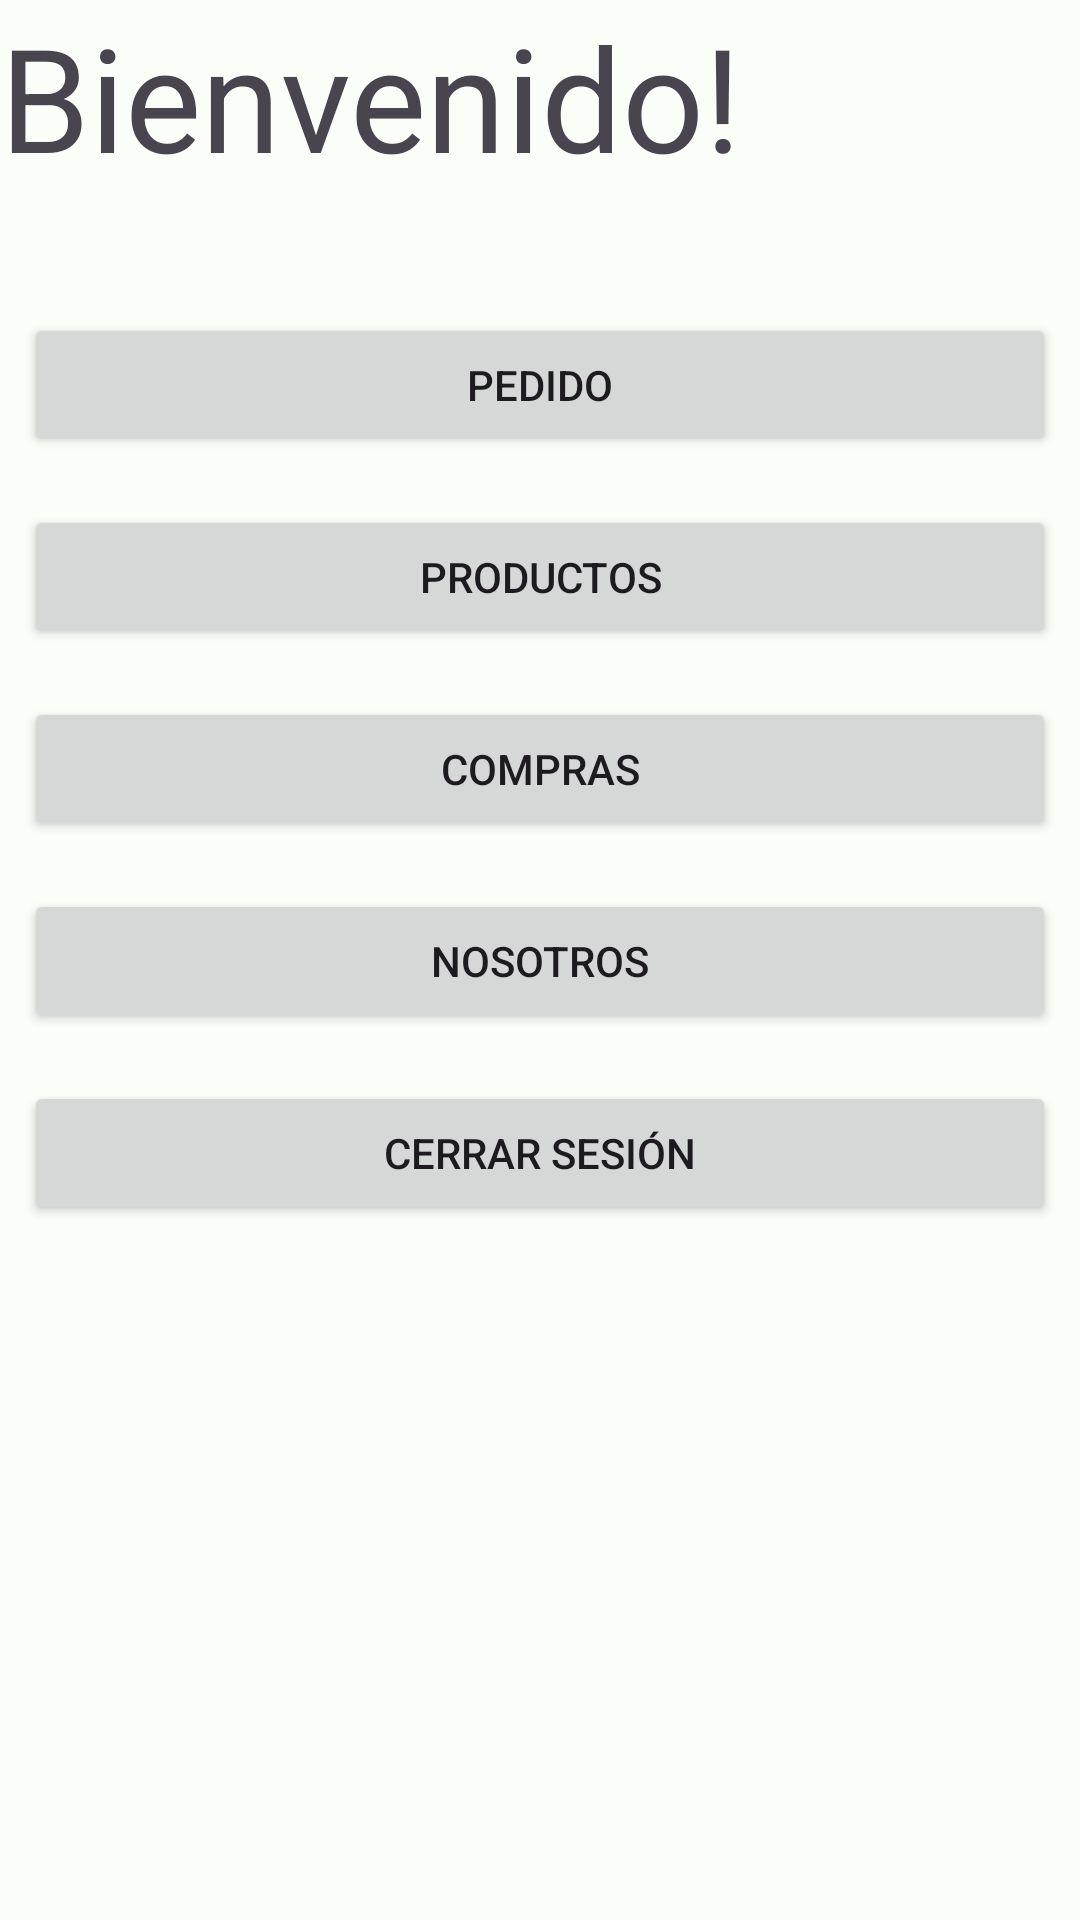

Here is an Android app screen rendered from its layout file. Give the layout XML and the strings, colors and styles it references.
<!-- AndroidManifest.xml: application theme Theme.Practica7 -->
<!-- res/layout/main_menu.xml -->
<?xml version="1.0" encoding="utf-8"?>
<androidx.constraintlayout.widget.ConstraintLayout xmlns:android="http://schemas.android.com/apk/res/android"
    xmlns:app="http://schemas.android.com/apk/res-auto"
    xmlns:tools="http://schemas.android.com/tools"
    android:layout_width="match_parent"
    android:layout_height="match_parent"
    android:layout_margin="16dp"
    tools:context=".activities.MainMenuActivity">

    <LinearLayout
        android:layout_width="match_parent"
        android:layout_height="match_parent"
        android:orientation="vertical"
        app:layout_constraintBottom_toBottomOf="parent"
        app:layout_constraintEnd_toEndOf="parent"
        app:layout_constraintStart_toStartOf="parent"
        app:layout_constraintTop_toTopOf="parent">

        <TextView
            android:id="@+id/welcome_text"
            android:layout_width="match_parent"
            android:layout_height="wrap_content"
            android:text="@string/welcome_text_label"
            android:textSize="48sp"/>

        <Space
            android:layout_width="match_parent"
            android:layout_height="32dp" />

        <Button
            android:id="@+id/order_button"
            android:layout_width="match_parent"
            android:layout_height="wrap_content"
            android:text="@string/order_button_label"
            android:layout_margin="8dp"/>
        <Button
            android:id="@+id/products_button"
            android:layout_width="match_parent"
            android:layout_height="wrap_content"
            android:text="@string/products_button_label"
            android:layout_margin="8dp"/>
        <Button
            android:id="@+id/orders_button"
            android:layout_width="match_parent"
            android:layout_height="wrap_content"
            android:text="@string/orders_button_label"
            android:layout_margin="8dp"/>
        <Button
            android:id="@+id/about_button"
            android:layout_width="match_parent"
            android:layout_height="wrap_content"
            android:text="@string/about_button_label"
            android:layout_margin="8dp"/>
        <Button
            android:id="@+id/logout_button"
            android:layout_width="match_parent"
            android:layout_height="wrap_content"
            android:text="@string/logout_button_label"
            android:layout_margin="8dp"/>
    </LinearLayout>
</androidx.constraintlayout.widget.ConstraintLayout>
<!-- resources referenced by this layout -->
<resources>
  <string name="about_button_label">Nosotros</string>
  <string name="logout_button_label">Cerrar sesión</string>
  <string name="order_button_label">Pedido</string>
  <string name="orders_button_label">Compras</string>
  <string name="products_button_label">Productos</string>
  <string name="welcome_text_label">Bienvenido!</string>
  <style name="Theme.Practica7" parent="Base.Theme.Practica7" />
  <color name="md_theme_light_primary">#006C53</color>
  <color name="md_theme_light_onPrimary">#FFFFFF</color>
  <color name="md_theme_light_primaryContainer">#64FBCE</color>
  <color name="md_theme_light_onPrimaryContainer">#002117</color>
  <color name="md_theme_light_secondary">#00696E</color>
  <color name="md_theme_light_onSecondary">#FFFFFF</color>
  <color name="md_theme_light_secondaryContainer">#6FF6FE</color>
  <color name="md_theme_light_onSecondaryContainer">#002021</color>
  <color name="md_theme_light_tertiary">#9B4523</color>
  <color name="md_theme_light_onTertiary">#FFFFFF</color>
  <color name="md_theme_light_tertiaryContainer">#FFDBCF</color>
  <color name="md_theme_light_onTertiaryContainer">#380D00</color>
  <color name="md_theme_light_error">#BA1A1A</color>
  <color name="md_theme_light_errorContainer">#FFDAD6</color>
  <color name="md_theme_light_onError">#FFFFFF</color>
  <color name="md_theme_light_onErrorContainer">#410002</color>
  <color name="md_theme_light_background">#FBFDF9</color>
  <color name="md_theme_light_onBackground">#191C1B</color>
  <color name="md_theme_light_surface">#FBFDF9</color>
  <color name="md_theme_light_onSurface">#191C1B</color>
  <color name="md_theme_light_surfaceVariant">#DBE5DF</color>
  <color name="md_theme_light_onSurfaceVariant">#3F4944</color>
  <color name="md_theme_light_outline">#707974</color>
  <color name="md_theme_light_inverseOnSurface">#EFF1EE</color>
  <color name="md_theme_light_inverseSurface">#2E312F</color>
  <color name="md_theme_light_inversePrimary">#3FDEB3</color>
</resources>
